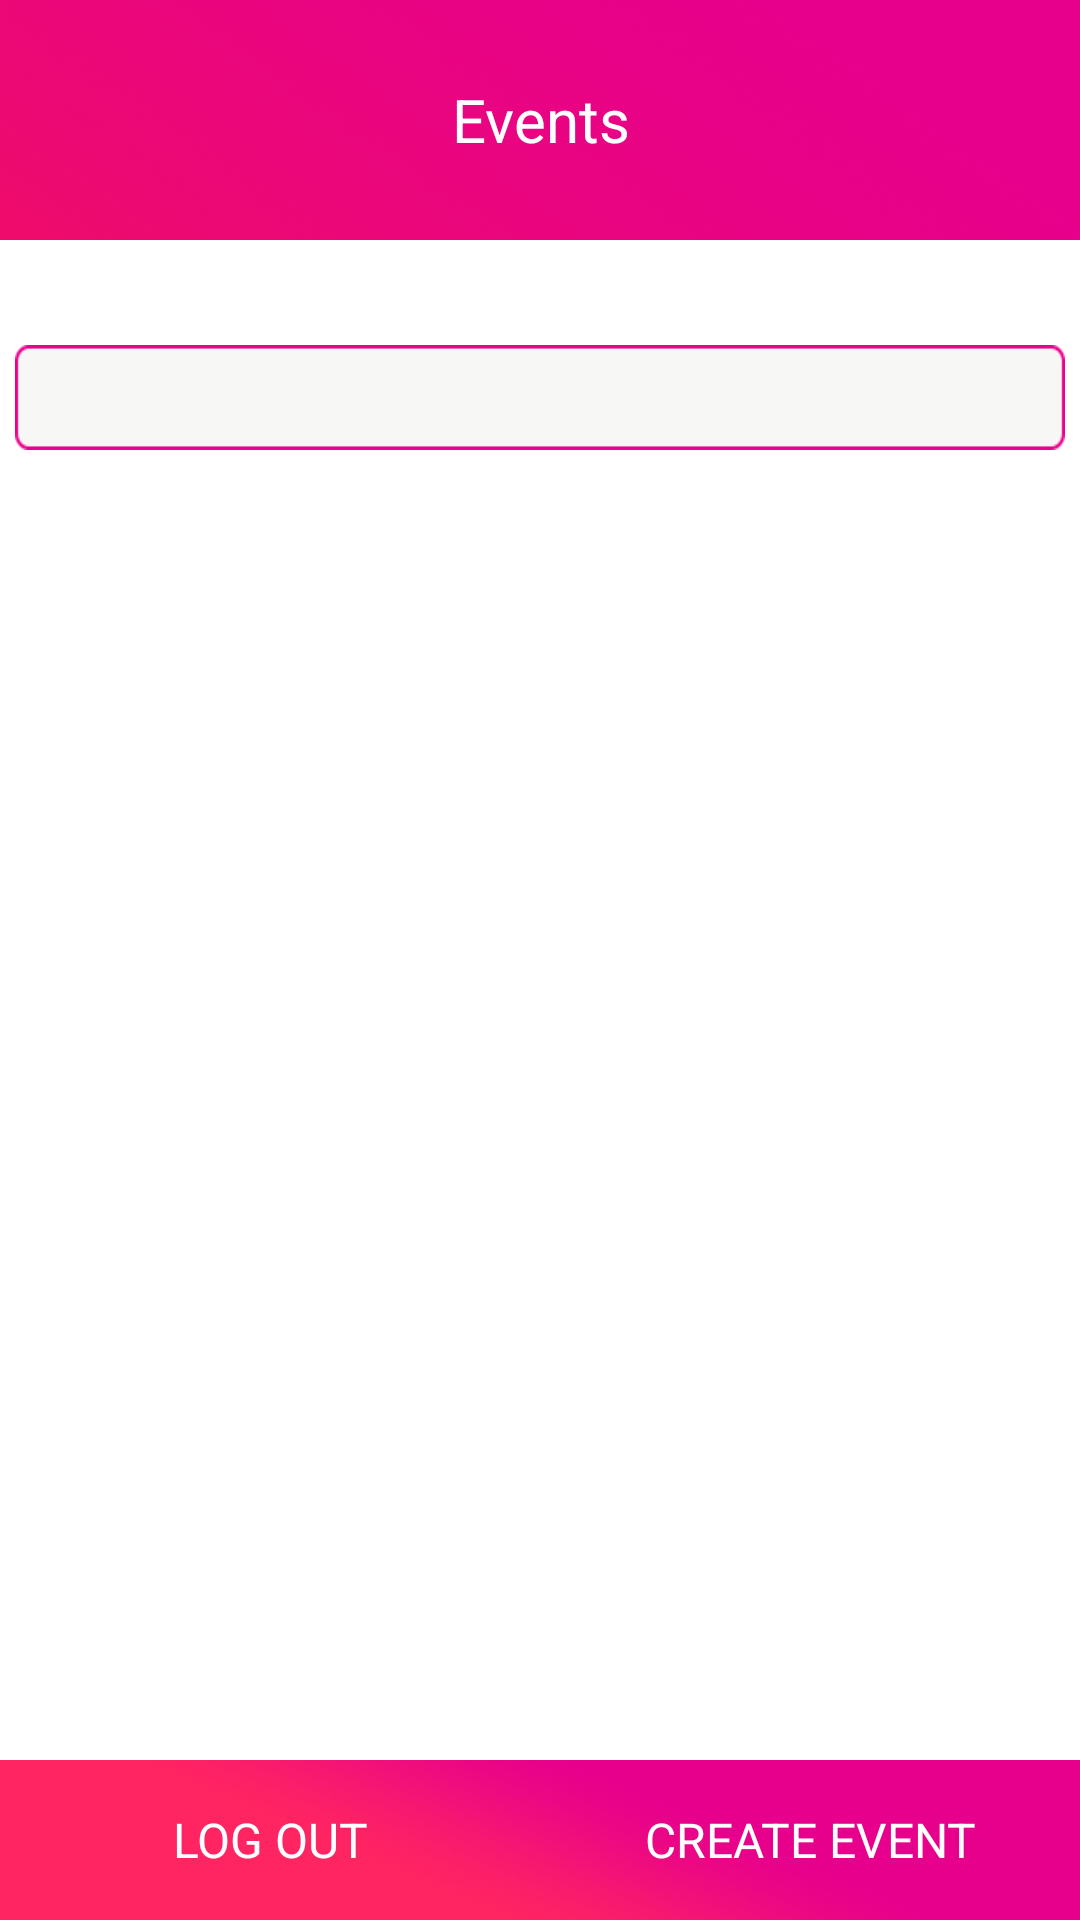

Reconstruct the res/layout file that produces this screen, plus the resources it refers to.
<!-- AndroidManifest.xml: activity theme android:Theme.Black.NoTitleBar -->
<!-- res/layout/activity_event.xml -->
<LinearLayout xmlns:android="http://schemas.android.com/apk/res/android"
    xmlns:tools="http://schemas.android.com/tools"
    android:layout_width="match_parent"
    android:layout_height="match_parent"
    android:background="@drawable/back_ground"
    android:orientation="vertical"
    android:weightSum="24" >

    <LinearLayout
        android:layout_width="match_parent"
        android:layout_height="0dp"
        android:layout_weight="3" >

        <TextView
            style="@style/header_text"
            android:layout_width="match_parent"
            android:layout_height="match_parent"
            android:text="Events" />
    </LinearLayout>

    <LinearLayout
        android:layout_width="match_parent"
        android:layout_height="0dp"
        android:layout_weight="19"
        android:background="@android:color/white" >

        <android.support.v4.app.FragmentTabHost
            xmlns:android="http://schemas.android.com/apk/res/android"
            android:id="@android:id/tabhost"
            android:layout_width="match_parent"
            android:layout_height="wrap_content"
            android:layout_marginTop="30dp" >

            <LinearLayout
                android:layout_width="fill_parent"
                android:layout_height="wrap_content"
                android:orientation="vertical"
                android:padding="5dp" >

                <TabWidget
                    android:id="@android:id/tabs"
                    android:layout_width="fill_parent"
                    android:layout_height="35dp"
                    android:background="@drawable/navi_button_bar" />

                <FrameLayout
                    android:id="@android:id/tabcontent"
                    android:layout_width="0dp"
                    android:layout_height="0dp"
                    android:layout_weight="0"
                    android:background="@drawable/navi_button_bar" />

                <FrameLayout
                    android:id="@+id/realtabcontent"
                    android:layout_width="match_parent"
                    android:layout_height="0dp"
                    android:layout_weight="1" />
            </LinearLayout>
        </android.support.v4.app.FragmentTabHost>
    </LinearLayout>

    <LinearLayout
        android:layout_width="match_parent"
        android:layout_height="0dp"
        android:layout_weight="2"
        android:background="@drawable/bottom_bg" >

      
         <TextView
            android:id="@+id/logout"
            style="@style/bottom_text"
            android:layout_width="0dp"
            android:layout_height="match_parent"
            android:layout_weight="1"
            android:gravity="center"
            android:text="@string/logout_text" />
         
         <TextView
            android:id="@+id/createEvent"
            android:layout_width="0dp"
            android:layout_height="match_parent"
            android:text="create Event"
            android:layout_weight="1"
            android:gravity="center"
            style="@style/bottom_text" />

       
    </LinearLayout>
    
    
</LinearLayout>
<!-- resources referenced by this layout -->
<resources>
  <!-- drawable back_ground: png bitmap (drawable-mdpi, 579993 bytes) -->
  <!-- drawable bottom_bg: png bitmap (drawable-mdpi, 40672 bytes) -->
  <!-- drawable navi_button_bar: png bitmap (drawable-mdpi, 1753 bytes) -->
  <string name="logout_text">Log out</string>
  <style name="bottom_text" parent="@android:style/TextAppearance.Medium"> 
          <item name="android:textSize">16sp</item> 
          <item name="android:textColor">@android:color/white</item> 
  
           <item name="android:textAllCaps">true</item>
          <item name="android:typeface">sans</item>
          <item name="android:gravity">center_vertical</item>
      </style>
  <style name="header_text" parent="@android:style/TextAppearance.Medium"> 
          <item name="android:textSize">20sp</item> 
          <item name="android:textColor">@android:color/white</item> 
  
          <item name="android:typeface">sans</item>
          <item name="android:gravity">center</item>
      </style>
</resources>
